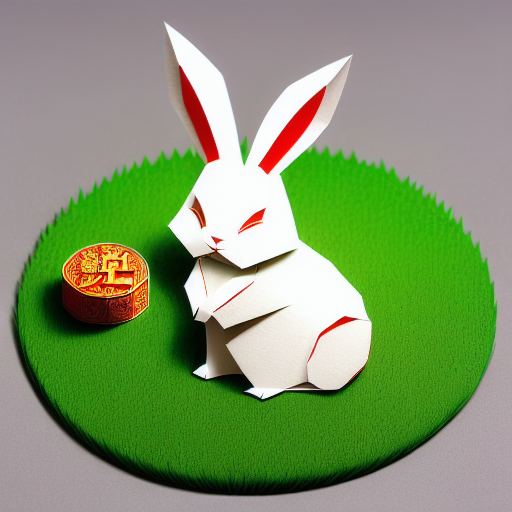
Generation parameters embedded in this image by AUTOMATIC1111 Stable Diffusion web UI or a fork of it (Forge, ...) (PNG 'parameters' text chunk):
(((masterpiece))), best quality,
((Chinese paper-cut art of a cute rabbit on grass)), ((Chinese paper-cut)), ((complicated paper-cut with many paper layers)), ((every paper layer with shadows)), (round red paper background in Chinese coin shape), single color on each paper layer, front light, (detailed accurate rabbit face), three-dimensional, (paper grass)
Negative prompt: ((blurry)), watermark, signature, text, weird face, human hands, human fingers
Steps: 32, Sampler: Euler a, CFG scale: 9.5, Seed: 622864210, Size: 512x512, Model hash: bb725eaf2e, Model: protogenV22Anime_22